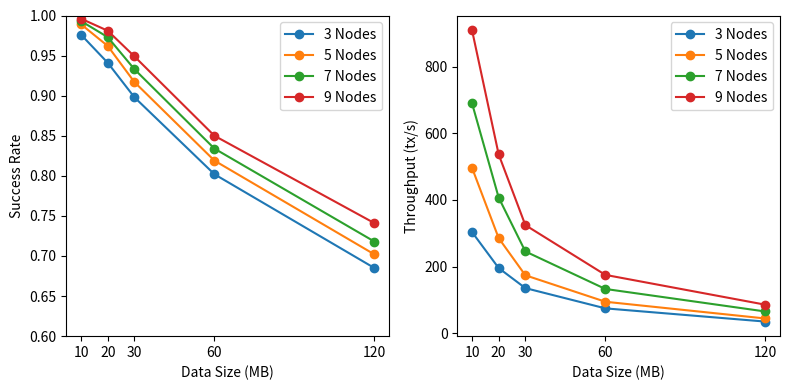

Here is the Python script that generated this plot:
import matplotlib.pyplot as plt
import numpy as np

# 数据
nodes = [3, 5, 7, 9]
data_size = [10, 20, 30, 60, 120]
success_rate = np.array([
    [0.976, 0.941, 0.898, 0.802, 0.685],
    [0.989, 0.962, 0.917, 0.819, 0.702],
    [0.993, 0.973, 0.933, 0.834, 0.718],
    [0.996, 0.981, 0.949, 0.85, 0.741]
])
throughput = np.array([
    [303.6, 195.4, 135.2, 74.3, 34.6],
    [496.7, 285.3, 173.7, 94.2, 43.9],
    [690.6, 407.1, 245.3, 132.6, 64.9],
    [910.2, 536.7, 324.4, 174.9, 85.3]
])

# 绘图
fig, (ax1, ax2) = plt.subplots(1, 2, figsize=(8, 4))

# 第一个子图：Success Rate
for i, node in enumerate(nodes):
    ax1.plot(data_size, success_rate[i], label=f"{node} Nodes", marker='o')
ax1.set_xlabel("Data Size (MB)")
ax1.set_ylabel("Success Rate")
ax1.set_xticks(data_size)
ax1.set_ylim(0.6, 1.0)
ax1.legend()

# 第二个子图：Throughput
for i, node in enumerate(nodes):
    ax2.plot(data_size, throughput[i], label=f"{node} Nodes", marker='o')
ax2.set_xlabel("Data Size (MB)")
ax2.set_ylabel("Throughput (tx/s)")
ax2.set_xticks(data_size)
ax2.legend()

# 设置全局参数
plt.tight_layout()
plt.savefig("figure.png", dpi=300, bbox_inches='tight')
plt.show()

# 绘制大图
fig, axs = plt.subplots(1, 2, figsize=(8, 4))

